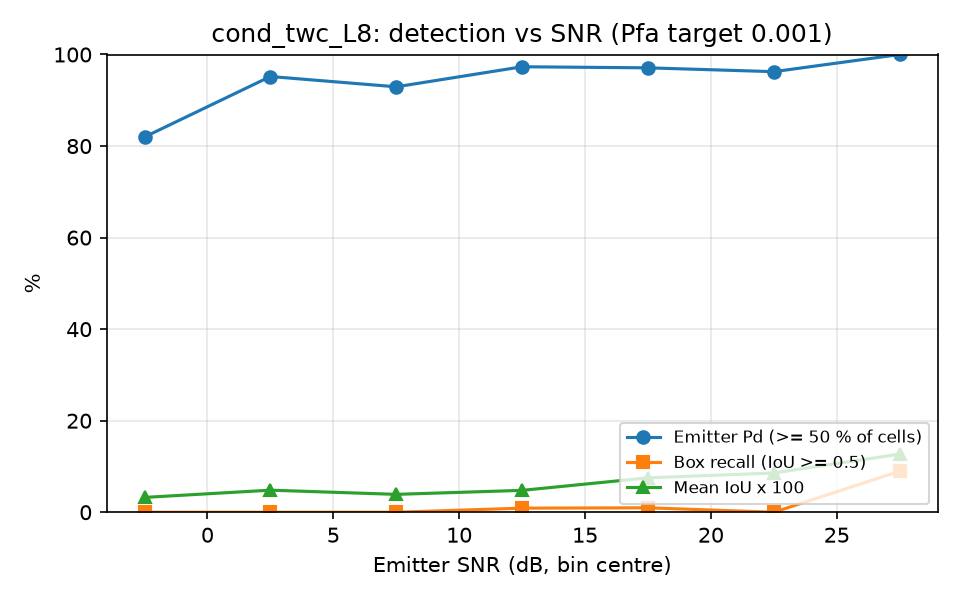

Values plotted in this chart, from the file beside it:
snr_lo, snr_hi, n, emitter_pd, box_recall, mean_iou
-5, 0, 111, 0.8198, 0.0000, 0.0324
0, 5, 104, 0.9519, 0.0000, 0.0482
5, 10, 85, 0.9294, 0.0000, 0.0391
10, 15, 112, 0.9732, 0.0089, 0.0478
15, 20, 103, 0.9709, 0.0097, 0.0751
20, 25, 80, 0.9625, 0.0000, 0.0858
25, 30, 78, 1, 0.0897, 0.1270
